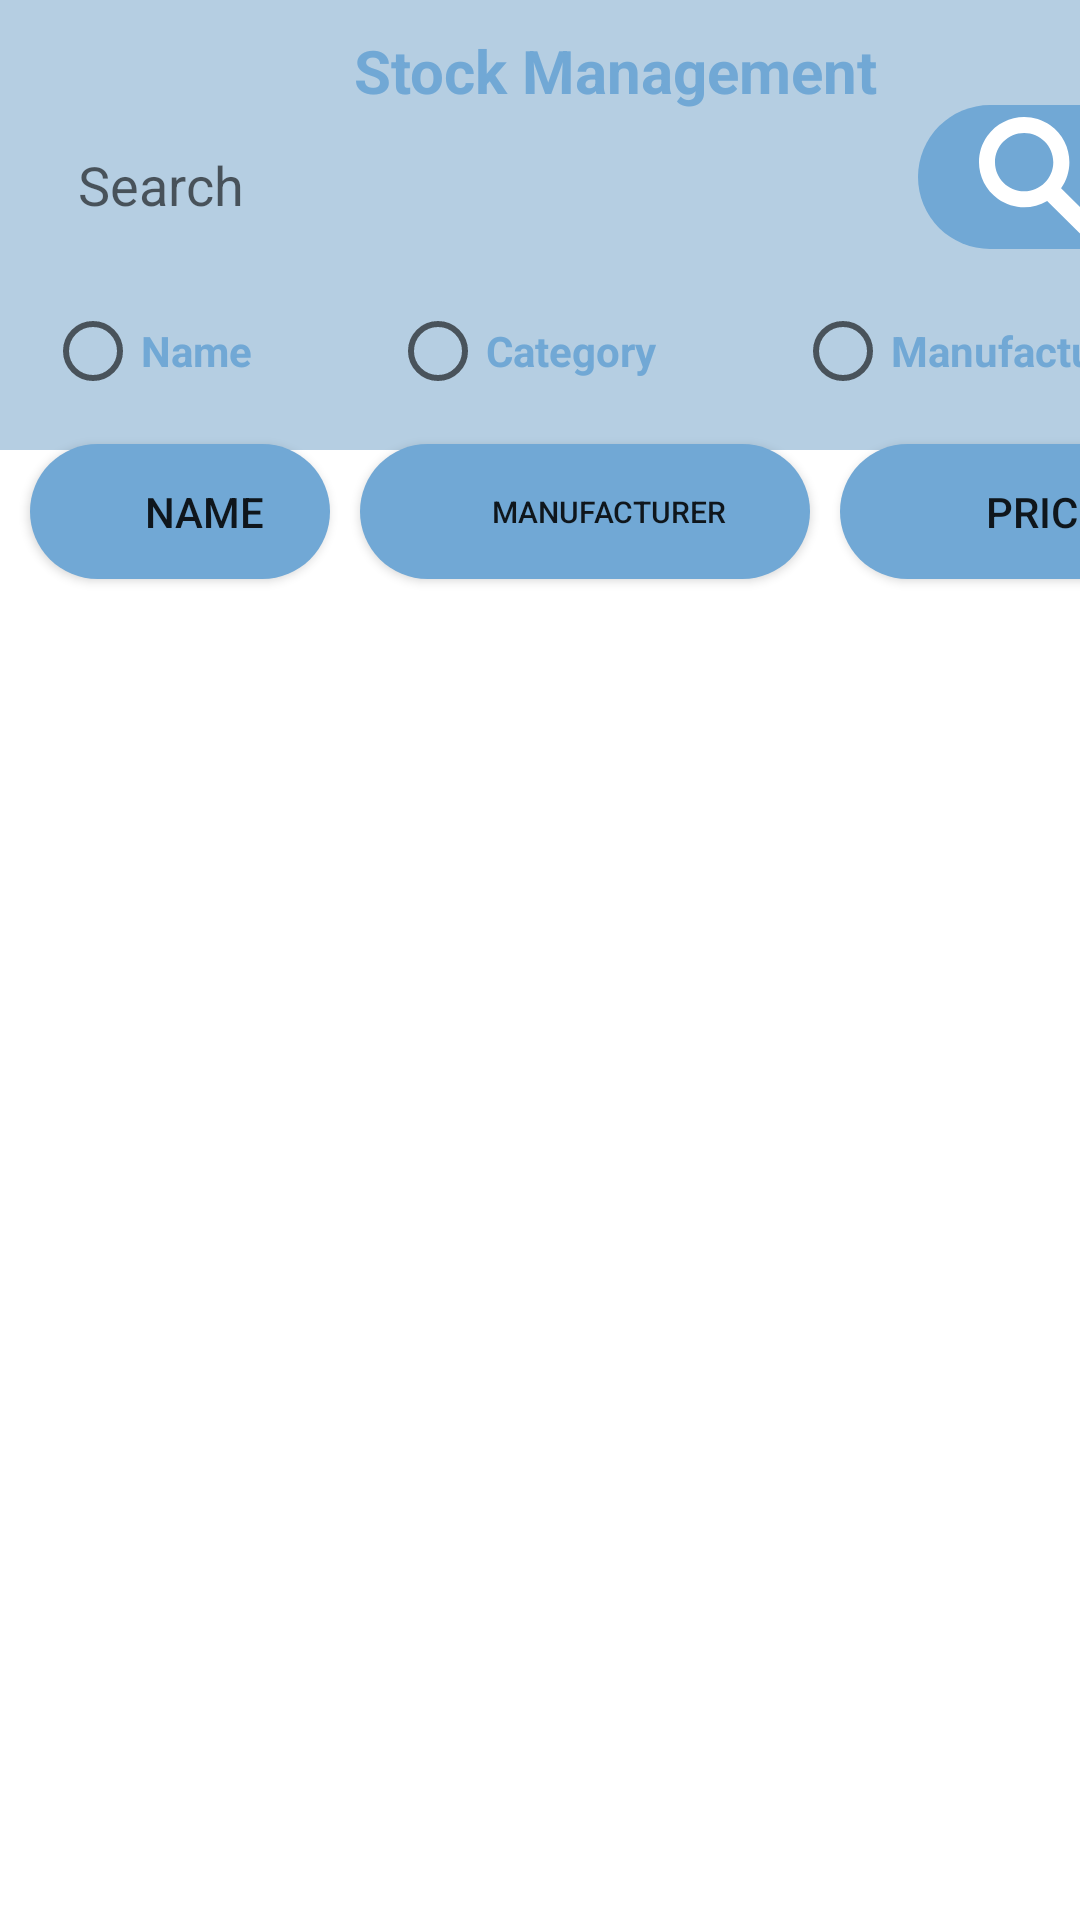

Android layout source for this screen:
<!-- AndroidManifest.xml: application theme Theme.ElectronicsStoreCA -->
<!-- res/layout/stock_management_activity.xml -->
<?xml version="1.0" encoding="utf-8"?>
<androidx.constraintlayout.widget.ConstraintLayout xmlns:android="http://schemas.android.com/apk/res/android"
    xmlns:app="http://schemas.android.com/apk/res-auto"
    xmlns:tools="http://schemas.android.com/tools"
    android:layout_width="match_parent"
    android:layout_height="match_parent"
    android:background="@color/light_blue">

    <androidx.recyclerview.widget.RecyclerView
        android:id="@+id/manager_recycler"
        android:layout_width="match_parent"
        android:layout_height="490dp"
        android:background="@color/white"
        app:layout_constraintBottom_toBottomOf="parent"
        app:layout_constraintStart_toStartOf="parent" />

    <TextView
        android:id="@+id/textView3"
        android:layout_width="wrap_content"
        android:layout_height="wrap_content"
        android:layout_marginStart="118dp"
        android:layout_marginTop="10dp"
        android:text="Stock Management"
        android:textColor="@color/blue"
        android:textSize="20dp"
        android:textStyle="bold"
        app:layout_constraintStart_toStartOf="parent"
        app:layout_constraintTop_toTopOf="parent" />

    <EditText
        android:id="@+id/item_management_search"
        android:layout_width="250dp"
        android:layout_height="35dp"
        android:layout_marginStart="26dp"
        android:layout_marginTop="7dp"
        android:background="@drawable/round_text"
        android:ems="10"
        android:hint="Search"
        android:inputType="textPersonName"
        app:layout_constraintStart_toStartOf="parent"
        app:layout_constraintTop_toBottomOf="@+id/textView3" />

    <ImageButton
        android:id="@+id/management_search"
        android:layout_width="80dp"
        android:layout_height="48dp"
        android:layout_marginStart="30dp"
        android:layout_marginTop="35dp"
        android:background="@drawable/round_button"
        android:paddingRight="20dp"
        android:onClick="filterManager"
        app:layout_constraintStart_toEndOf="@+id/item_management_search"
        app:layout_constraintTop_toTopOf="parent"
        app:srcCompat="@drawable/ic_magnifying_glass" />

    <RadioGroup
        android:id="@+id/radioGroup2"
        android:layout_width="380dp"
        android:layout_height="50dp"
        android:layout_marginStart="15dp"
        android:layout_marginTop="10dp"
        android:orientation="horizontal"
        app:layout_constraintStart_toStartOf="parent"
        app:layout_constraintTop_toBottomOf="@+id/management_search">

        <RadioButton
            android:id="@+id/manager_name_radio"
            android:layout_width="100dp"
            android:layout_height="wrap_content"
            android:layout_weight="0"
            android:text="Name"
            android:textColor="@color/blue"
            android:textStyle="bold"
            app:useMaterialThemeColors="false" />

        <RadioButton
            android:id="@+id/manager_cat_radio"
            android:layout_width="120dp"
            android:layout_height="wrap_content"
            android:layout_marginLeft="15dp"
            android:layout_weight="0"
            android:text="Category"
            android:textColor="@color/blue"
            android:textStyle="bold"
            app:useMaterialThemeColors="false" />

        <RadioButton
            android:id="@+id/manager_man_radio"
            android:layout_width="120dp"
            android:layout_height="wrap_content"
            android:layout_marginLeft="15dp"
            android:text="Manufacturer"
            android:textColor="@color/blue"
            android:textStyle="bold"
            app:useMaterialThemeColors="false" />

    </RadioGroup>

    <Button
        android:id="@+id/manager_sort_name"
        android:layout_width="100dp"
        android:layout_height="45dp"
        android:layout_marginStart="10dp"
        android:layout_marginTop="5dp"
        android:background="@drawable/round_button"
        android:onClick="sortManagerName"
        android:text="Name"
        app:layout_constraintStart_toStartOf="parent"
        app:layout_constraintTop_toBottomOf="@+id/radioGroup2" />

    <Button
        android:id="@+id/manager_sort_man"
        android:layout_width="150dp"
        android:layout_height="45dp"
        android:layout_marginStart="10dp"
        android:layout_marginTop="5dp"
        android:background="@drawable/round_button"
        android:onClick="sortManagerManufacturer"
        android:text="Manufacturer"
        android:textSize="10dp"
        app:layout_constraintStart_toEndOf="@+id/manager_sort_name"
        app:layout_constraintTop_toBottomOf="@+id/radioGroup2" />

    <Button
        android:id="@+id/manager_sort_price"
        android:layout_width="120dp"
        android:layout_height="45dp"
        android:layout_marginStart="10dp"
        android:layout_marginTop="5dp"
        android:background="@drawable/round_button"
        android:onClick="sortManagerPrice"
        android:text="Price"
        app:layout_constraintStart_toEndOf="@+id/manager_sort_man"
        app:layout_constraintTop_toBottomOf="@+id/radioGroup2" />

</androidx.constraintlayout.widget.ConstraintLayout>
<!-- resources referenced by this layout -->
<resources>
  <color name="blue">#71a8d5</color>
  <color name="light_blue">#b5cee2</color>
  <color name="white">#FFFFFFFF</color>
  <!-- drawable ic_magnifying_glass (drawable) -->
  <vector android:height="40dp" android:viewportHeight="136.21852"
      android:viewportWidth="136" android:width="40dp" xmlns:android="http://schemas.android.com/apk/res/android">
      <path android:fillColor="@color/white" android:fillType="nonZero"
          android:pathData="M94.148,80.832C110.5,57.742 105.031,25.77 81.941,9.422C58.852,-6.926 26.879,-1.461 10.531,21.633C-5.816,44.723 -0.352,76.691 22.742,93.039C39.223,104.707 61.012,105.605 78.395,95.34L116.164,132.883C120.242,137.176 127.027,137.348 131.32,133.27C135.613,129.195 135.785,122.41 131.711,118.117C131.582,117.98 131.457,117.855 131.32,117.727ZM52.309,84.332C34.063,84.336 19.27,69.555 19.258,51.309C19.254,33.063 34.035,18.27 52.285,18.262C70.508,18.254 85.293,33.012 85.328,51.234C85.359,69.484 70.586,84.301 52.332,84.332C52.324,84.332 52.32,84.332 52.309,84.332ZM52.309,84.332" android:strokeColor="#00000000"/>
  </vector>
  <!-- drawable round_button (drawable) -->
  <?xml version="1.0" encoding="utf-8"?>
  <selector xmlns:android="http://schemas.android.com/apk/res/android">
      <item android:state_pressed="false">
          <shape android:shape="rectangle">
              <corners android:radius="1000dp" />
              <solid android:color="@color/blue" />
              <padding
                  android:bottom="4dp"
                  android:left="20dp"
                  android:right="0dp"
                  android:top="4dp" />
          </shape>
      </item>
      <item android:state_pressed="true">
          <shape android:shape="rectangle">
              <corners android:radius="1000dp" />
              <solid android:color="@color/blue" />
              <stroke
                  android:width="2dip"
                  android:color="@color/blue" />
              <padding
                  android:bottom="4dp"
                  android:left="4dp"
                  android:right="4dp"
                  android:top="4dp" />
          </shape>
      </item>
  </selector>
  <style name="Theme.ElectronicsStoreCA" parent="Theme.MaterialComponents.DayNight.DarkActionBar">
          
          <item name="colorPrimary">@color/blue</item>
          <item name="colorPrimaryVariant">@color/blue</item>
          <item name="colorOnPrimary">@color/white</item>
          
          <item name="colorSecondary">@color/teal_200</item>
          <item name="colorSecondaryVariant">@color/teal_700</item>
          <item name="colorOnSecondary">@color/black</item>
          
          <item name="android:statusBarColor" tools:targetApi="l">?attr/colorPrimaryVariant</item>
          
      </style>
  <color name="teal_200">#FF03DAC5</color>
  <color name="teal_700">#FF018786</color>
  <color name="black">#FF000000</color>
</resources>
